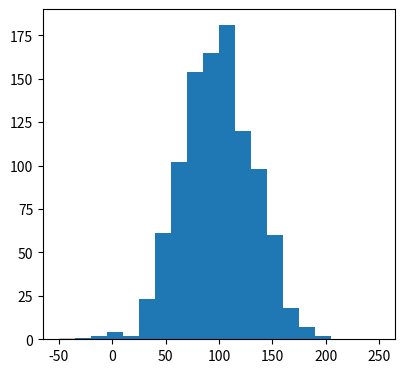

Generate this figure with matplotlib: (Note: this script raises an exception after producing the figure.)

# coding: utf-8


import numpy as np
import matplotlib.pyplot as plt

# parameters
T = 1; S0 = 100; xi = 110; V0 = 0.12; kappa = 2; theta = 0.15; sigma = 0.8; r = 0

def Euler_Heston(N):
    
    dt = T/N; ST = S0; VT = V0;
    for i in range(N):
        ST += r * ST * dt + max(VT,0) ** 0.5 * ST * dt**0.5* np.random.randn()
        VT += kappa * (theta - VT)*dt + sigma * max(VT,0) ** 0.5 * dt**0.5* np.random.randn()
    
    return [ST,VT]

'''PROBLEM (a) generating samples'''

N_list = [1,2,5,10,100,1000]; K = 1000
'storing the samples'
samples = []
for N in N_list:
    samples_ST = []; samples_VT = []
    for k in range(K):
        samples_ST.append(Euler_Heston(N)[0])
        samples_VT.append(Euler_Heston(N)[1])
    samples.append([samples_ST,samples_VT])
    
    
''' plotting'''

plt.figure(figsize=(10,5*len(N_list)))
for n in range(len(N_list)):
    plt.subplot(len(N_list),2,2*n + 1)
    'Distibution of ST'
    plt.hist(samples[n][0], bins = 20, range = (-50,250), fill = False, normed = True)
    plt.title("Distribution of S(T), N ="+ str(N_list[n])+ 
              ", (Average = " + str(round(np.mean(samples[n][0]),2))+ ")")
    plt.ylim( 0, 0.015 )
    plt.subplot(len(N_list),2,2*n + 2)
    'Distibution of VT'
    plt.hist(samples[n][1], bins = 20, range = (-1,1), fill = False, normed = True)
    plt.title("Distribution of V(T), N ="+ str(N_list[n])+ 
              ", (Average = " + str(round(np.mean(samples[n][1]),4))+ ")")
    plt.ylim( 0, 6 )

plt.show()



'''PROBLEM (b) generating samples'''

N_list = [1,2,5,10,100,1000]; K_list = [100,500,1000,5000,10000]
estimations = [] #should be 3D list, 6 N's, 5 K's, and each K has K samples

#Assume we have 500 estimator of c(0)
Nsamples = 500

for N in N_list:
    estimations_N = []
    for K in K_list:
        estimations_K = []
        for i in range(Nsamples):
            S = 0
            for k in range(K):
                ST = Euler_Heston(N)[0]
                S += np.exp(-r*T) * max(ST - xi, 0)
            estimations_K.append(S/K)
        estimations_N.append(estimations_K)
        print('N =', N,'K =', K, ' finished')
        print(strftime("%a, %d %b %Y %H:%M:%S +0000", gmtime()))
        
    estimations.append(estimations_N)
    
''' plotting'''

plt.figure(figsize=(5*len(K_list),5*len(N_list)))

for n in range(len(N_list)):
    
    for k in range(len(K_list)):
        
        plt.subplot(len(N_list),len(K_list) , n * len(K_list) + k + 1)
        
        plt.hist(estimations[n][k], bins = 20, range = (0,20), fill = False, normed = True)
        plt.title("N ="+ str(N_list[n])+ ", K = " + str(K_list[k]) + 
                  ", Mean =" + str(round(np.mean(estimations[n][k]),2)))
        plt.ylabel('Density')
        plt.xlabel('c(0)')
        plt.ylim( 0, 1 )

plt.show()



'''generating samples'''

K_list = [100,500,1000,5000,10000]

estimations = [] #should be 2D list, 5 N&K's and each K has K samples

Nsamples = 500

for K in K_list:
    samples = []
    for i in range(Nsamples):
        S = 0
        for k in range(K):
            ST = Euler_Heston(int(K**0.5))[0]
            S += np.exp(-r*T) * max(ST - xi, 0)
        samples.append(S/K)
    
    estimations.append(samples)
    
''' plotting'''
plt.figure(figsize=(5,5*len(K_list)))
for i in range(len(K_list)): # i = 0,1,2,3,4
    
    plt.subplot(len(K_list),1, i+1)
    plt.hist(estimations[i], bins = 10, range = (5,15), fill = False, normed = True)
    plt.title("K ="+ str(K_list[i])+ ", N = " + str(int(K_list[i]**0.5)) + 
              ", Mean =" + str(round(np.mean(estimations[i]),2)))
    plt.ylabel('Density')
    plt.xlabel('Estimator of c(0)')
    plt.ylim( 0, 1 )

plt.show()

